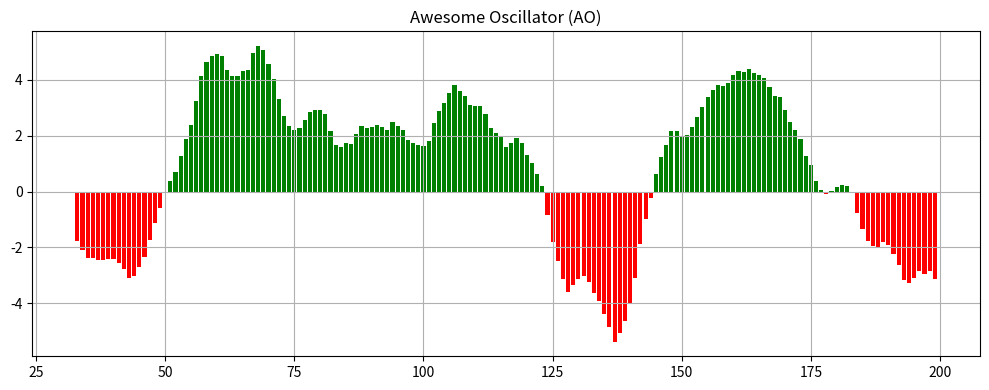

Here is the Python script that generated this plot:
# ao_awesome.py

import pandas as pd

def calcular_ao(alto, bajo):
    """
    Calcula el Awesome Oscillator (AO)
    AO = SMA(5) del punto medio - SMA(34) del punto medio
    """
    media = (alto + bajo) / 2
    ao = media.rolling(window=5).mean() - media.rolling(window=34).mean()
    return ao


if __name__ == "__main__":
    import matplotlib.pyplot as plt
    import numpy as np

    # Datos aleatorios para demo
    n = 200
    alto = pd.Series(np.random.randn(n).cumsum() + 100)
    bajo = alto - np.random.rand(n)

    ao = calcular_ao(alto, bajo)

    colores = ["green" if v > 0 else "red" for v in ao]

    plt.figure(figsize=(10, 4))
    plt.bar(range(len(ao)), ao, color=colores)
    plt.title("Awesome Oscillator (AO)")
    plt.grid(True)
    plt.tight_layout()
    plt.show()
